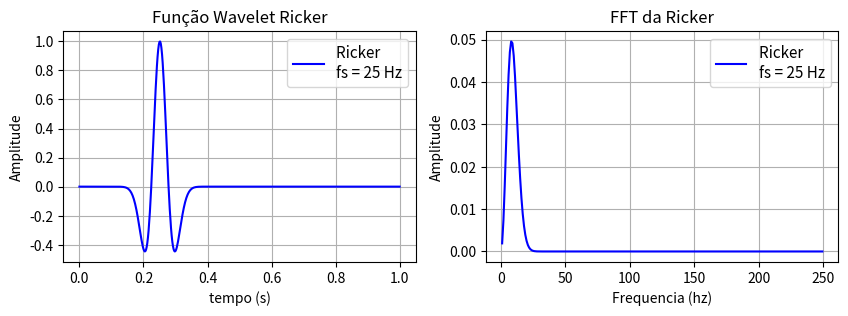

Write Python code to recreate this figure.
# Importando as bibliotecas
import numpy as np
import matplotlib.pyplot as plt

def Ricker(f_max,t):
    fc = f_max / (3 * np.sqrt(np.pi))
    t0 = 2*np.pi / f_max
    td = t - t0
    R = (1 - (2 * np.pi * ((np.pi * fc * td)**2))) * (np.exp(-np.pi * (np.pi * fc * td)**2))
    
    return R


# Parametros geral
T = 1   # tempo em segundos
dt = 0.002  # taxa de amostragem
nt = int((T/dt)+1) # numero de amostra
t = np.linspace(0, T, nt, endpoint=True)   #base de tempo

f_corte = 25  #frequencia do sinal ricker

# Função Wavelet Ricker
R = Ricker(f_corte, t)

# Trasnformada de Fourier da Ricker
freq = np.fft.fftfreq(nt, dt)
mascara = freq > 0
Y = np.fft.fft(R)
Amplitude = np.abs(Y / nt)

# PLOT DOS GRAFICOS
plt.figure(figsize=(10,3))

# Plot wavelet ricker
plt.subplot(121)
plt.title('Função Wavelet Ricker', fontsize=12)
plt.plot(t, R, 'b',  label="Ricker \nfs = {} Hz".format(f_corte))
plt.grid()
plt.xlabel('tempo (s)', fontsize=10)
plt.ylabel('Amplitude', fontsize=10)  
plt.legend(loc='upper right', fontsize=11)

plt.subplot(122)
plt.title('FFT da Ricker', fontsize=12)
plt.plot(freq[mascara], Amplitude[mascara], 'b',  label="Ricker \nfs = {} Hz".format(f_corte))
plt.grid()
plt.xlabel('Frequencia (hz)', fontsize=10)
plt.ylabel('Amplitude', fontsize=10)  
plt.legend(loc='upper right', fontsize=11)

plt.show()

print(nt)